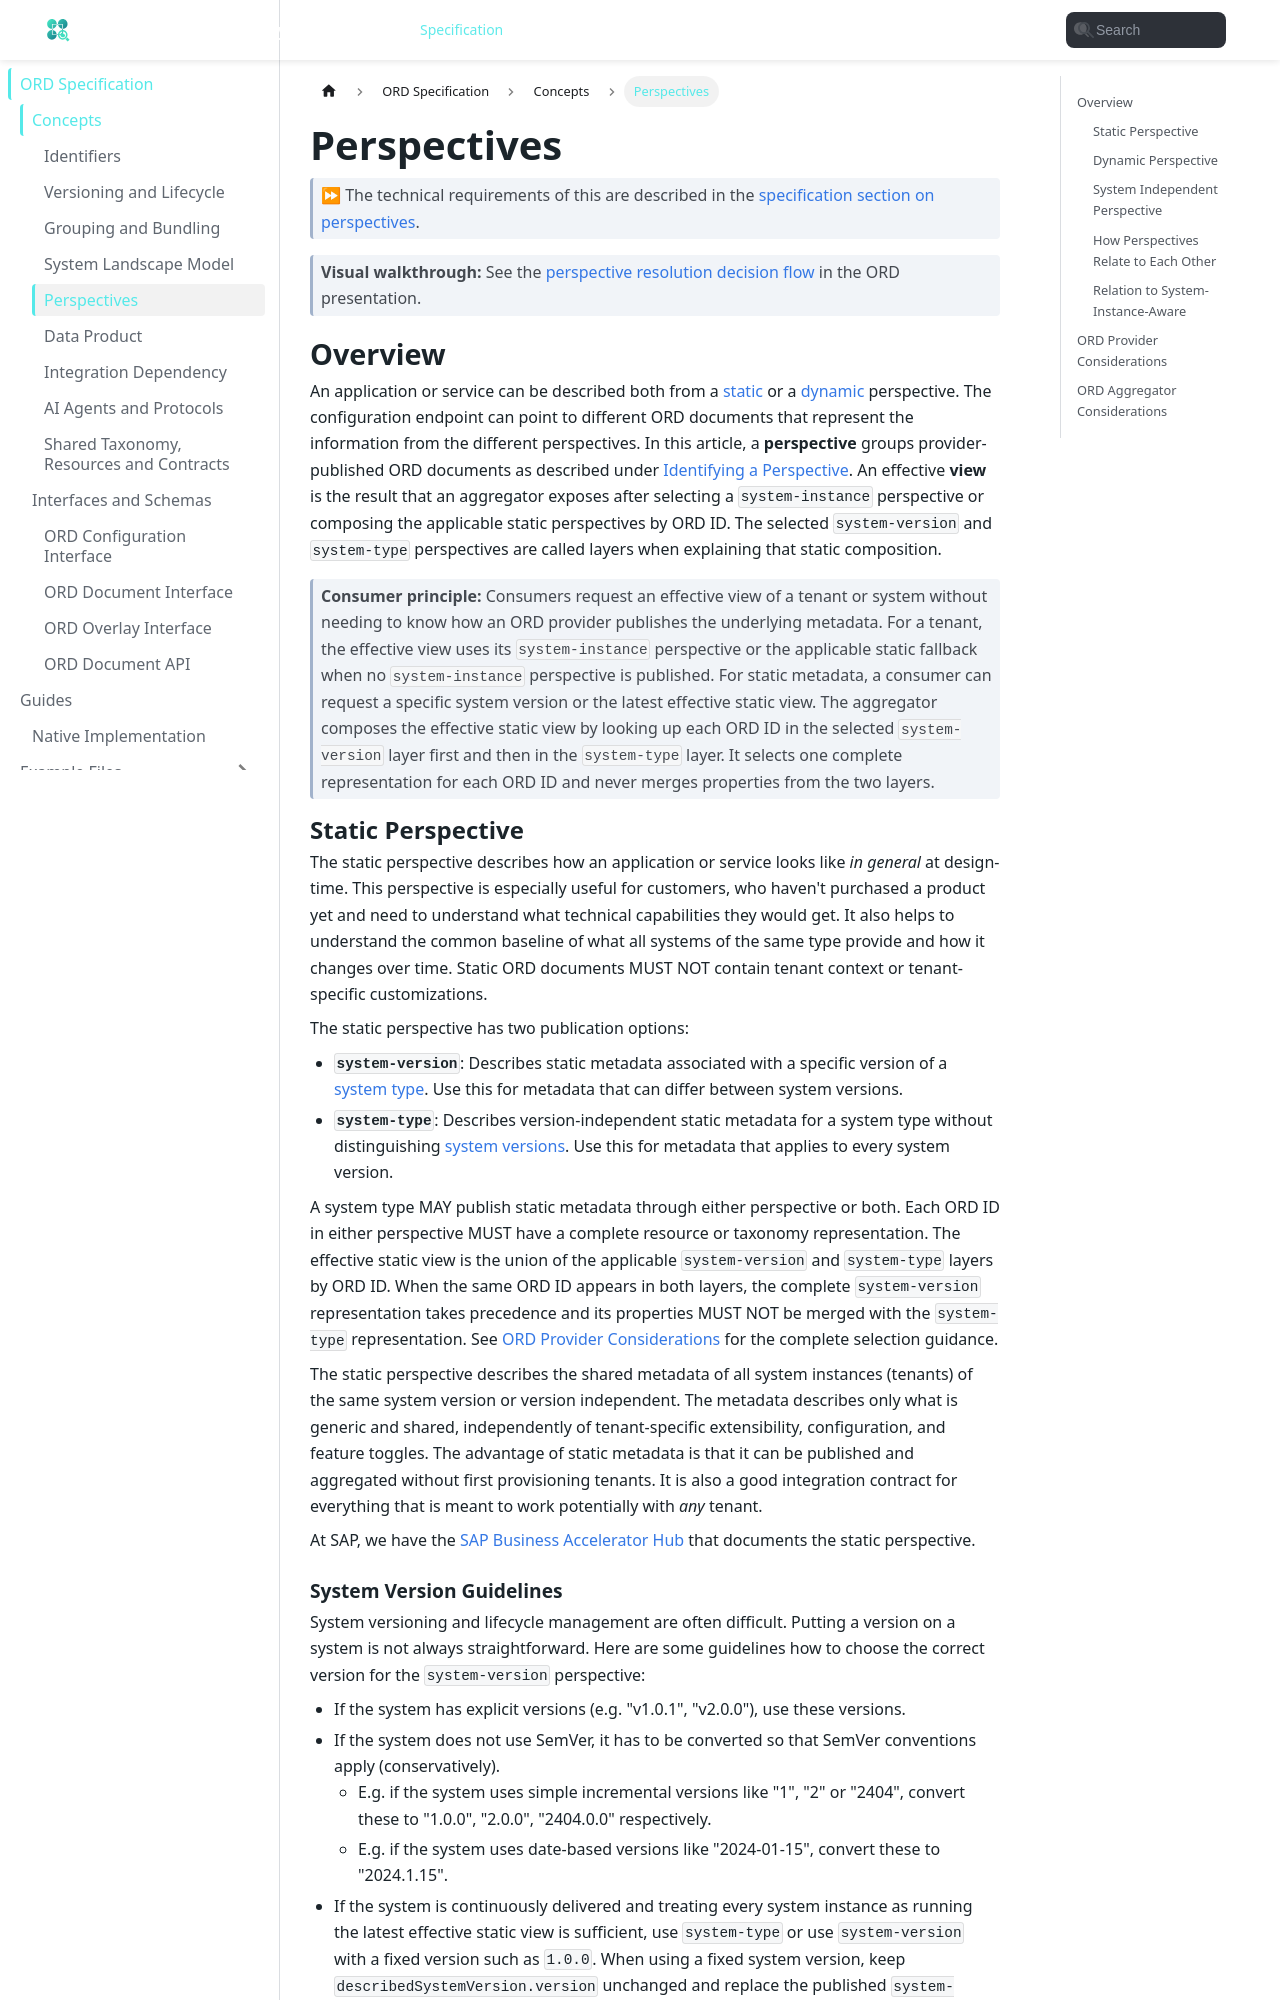

repository: open-resource-discovery/specification · page: spec-v1/concepts/perspectives.html · generator: docusaurus

---
sidebar_position: 5
description: Metadata can be described from static or dynamic perspectives. This article explains the concept in more detail.
---

import { PerspectiveResolutionSummaryDiagram } from "@site/src/components/OrdDiagrams";

# Perspectives

> ⏩ The technical requirements of this are described in the [specification section on perspectives](../../spec-v1/index.md#perspectives).

> **Visual walkthrough:** See the [perspective resolution decision flow](https://open-resource-discovery.github.io/presentation/perspective-resolution) in the ORD presentation.

## Overview

An application or service can be described both from a [static](../../spec-v1/index.md#static-perspective) or a [dynamic](../../spec-v1/index.md#dynamic-perspective) perspective. The configuration endpoint can point to different ORD documents that represent the information from the different perspectives.
In this article, a **perspective** groups provider-published ORD documents as described under [Identifying a Perspective](#identifying-a-perspective).
An effective **view** is the result that an aggregator exposes after selecting a `system-instance` perspective or composing the applicable static perspectives by ORD ID.
The selected `system-version` and `system-type` perspectives are called layers when explaining that static composition.

> **Consumer principle:** Consumers request an effective view of a tenant or system without needing to know how an ORD provider publishes the underlying metadata.
> For a tenant, the effective view uses its `system-instance` perspective or the applicable static fallback when no `system-instance` perspective is published.
> For static metadata, a consumer can request a specific system version or the latest effective static view.
> The aggregator composes the effective static view by looking up each ORD ID in the selected `system-version` layer first and then in the `system-type` layer.
> It selects one complete representation for each ORD ID and never merges properties from the two layers.

### Static Perspective

The static perspective describes how an application or service looks like _in general_ at design-time.
This perspective is especially useful for customers, who haven't purchased a product yet and need to understand what technical capabilities they would get.
It also helps to understand the common baseline of what all systems of the same type provide and how it changes over time.
Static ORD documents MUST NOT contain tenant context or tenant-specific customizations.

The static perspective has two publication options:

- **`system-version`**: Describes static metadata associated with a specific version of a [system type](../../spec-v1/index.md#system-type).
  Use this for metadata that can differ between system versions.
- **`system-type`**: Describes version-independent static metadata for a system type without distinguishing [system versions](../../spec-v1/index.md#system-version).
  Use this for metadata that applies to every system version.

A system type MAY publish static metadata through either perspective or both.
Each ORD ID in either perspective MUST have a complete resource or taxonomy representation.
The effective static view is the union of the applicable `system-version` and `system-type` layers by ORD ID.
When the same ORD ID appears in both layers, the complete `system-version` representation takes precedence and its properties MUST NOT be merged with the `system-type` representation.
See [ORD Provider Considerations](#ord-provider-considerations) for the complete selection guidance.

The static perspective describes the shared metadata of all system instances (tenants) of the same system version or version independent.
The metadata describes only what is generic and shared, independently of tenant-specific extensibility, configuration, and feature toggles.
The advantage of static metadata is that it can be published and aggregated without first provisioning tenants. It is also a good integration contract for everything that is meant to work potentially with _any_ tenant.

At SAP, we have the [SAP Business Accelerator Hub](https://api.sap.com/) that documents the static perspective.
